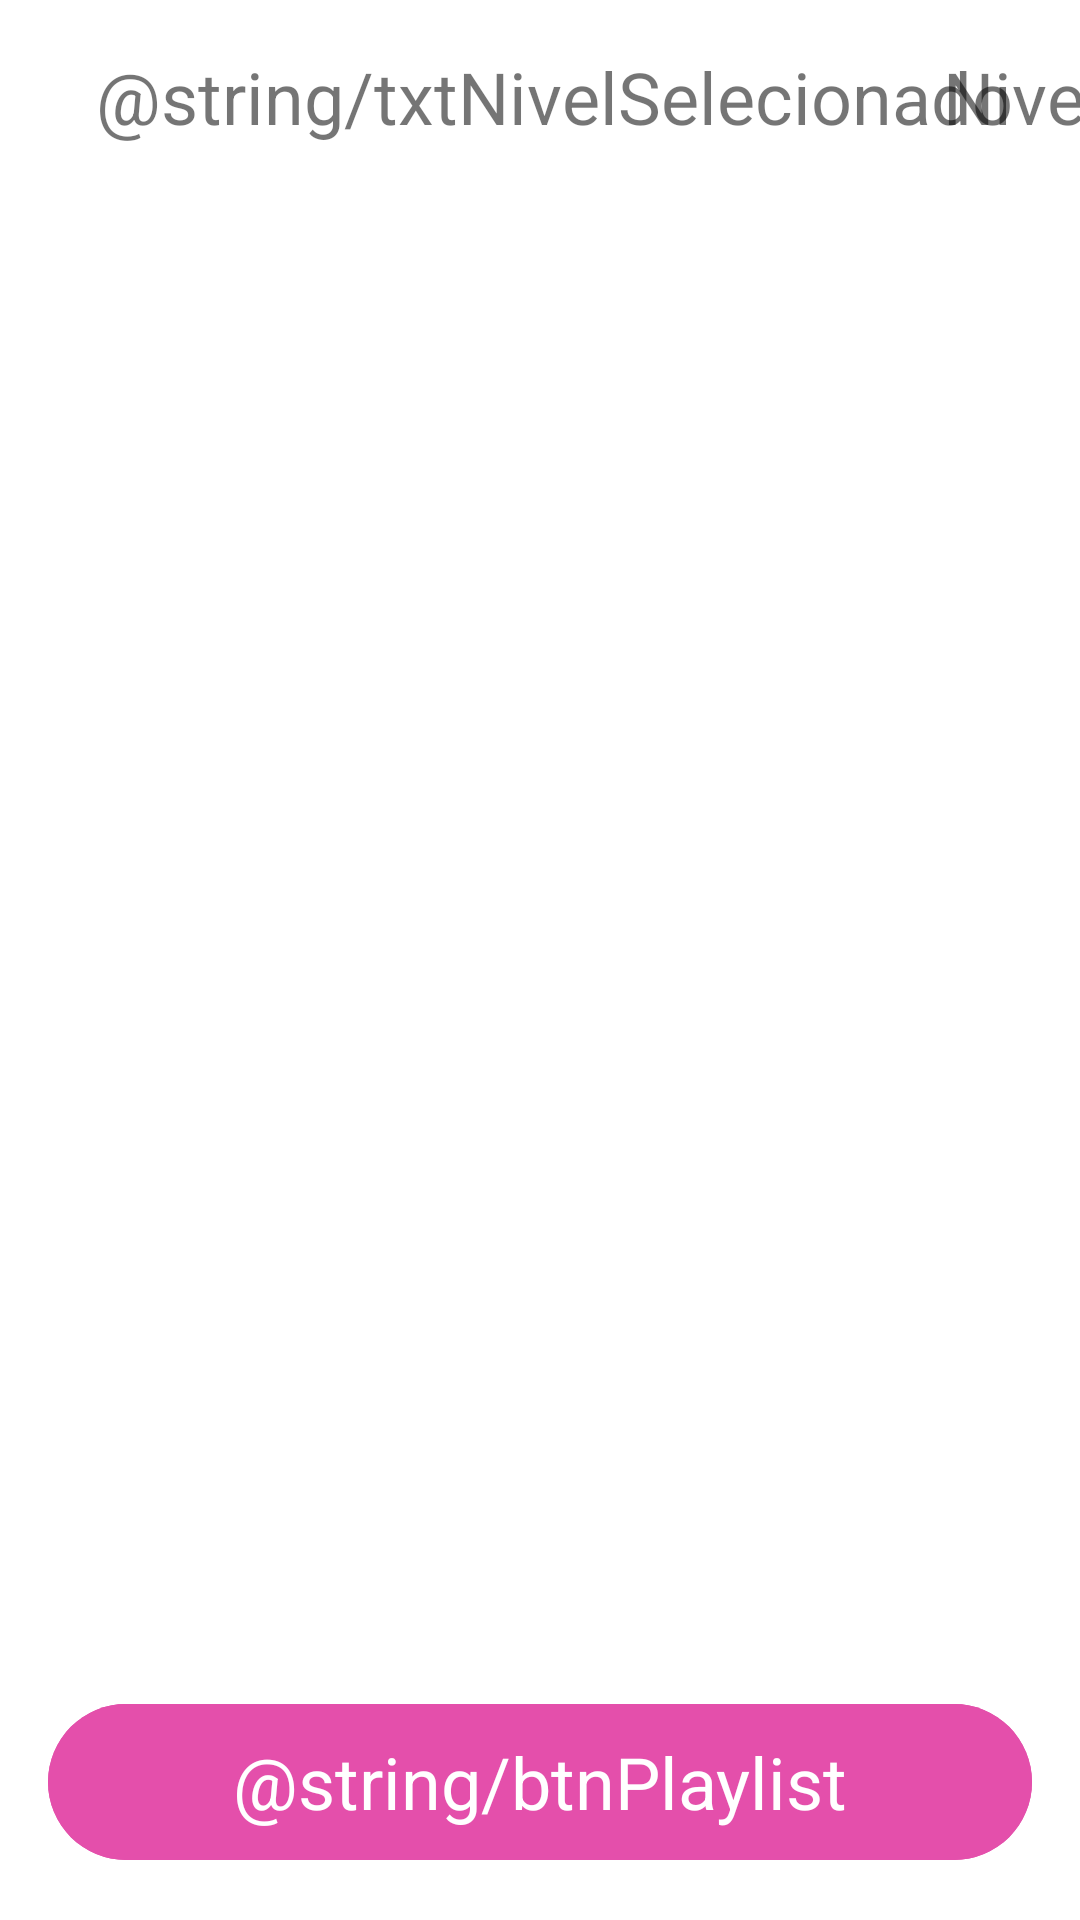

This screen was rendered from an Android layout file. Write that file and the resources it references.
<!-- AndroidManifest.xml: application theme Theme.AppTreino -->
<!-- res/layout/activity_preview_playlist.xml -->
<?xml version="1.0" encoding="utf-8"?>
<androidx.constraintlayout.widget.ConstraintLayout xmlns:android="http://schemas.android.com/apk/res/android"
    xmlns:app="http://schemas.android.com/apk/res-auto"
    xmlns:tools="http://schemas.android.com/tools"
    android:layout_width="match_parent"
    android:layout_height="match_parent"
    tools:context=".PreviewPlaylist">

    <ScrollView
        android:layout_width="0dp"
        android:layout_height="0dp"
        android:layout_marginTop="8dp"
        app:layout_constraintBottom_toTopOf="@+id/button"
        app:layout_constraintEnd_toEndOf="parent"
        app:layout_constraintStart_toStartOf="parent"
        app:layout_constraintTop_toBottomOf="@+id/textView"
        tools:ignore="SpeakableTextPresentCheck">

        <LinearLayout
            android:id="@+id/linearPlaylist"
            android:layout_width="match_parent"
            android:layout_height="wrap_content"
            android:orientation="vertical">

        </LinearLayout>
    </ScrollView>

    <Button
        android:id="@+id/button"
        style="@style/Widget.Material3.Button"
        android:layout_width="0dp"
        android:layout_height="60dp"
        android:layout_marginStart="16dp"
        android:layout_marginEnd="16dp"
        android:layout_marginBottom="16dp"
        android:backgroundTint="@color/btnLeve"
        android:onClick="iniciarExercicio"
        android:text="@string/btnPlaylist"
        android:textSize="24sp"
        app:layout_constraintBottom_toBottomOf="parent"
        app:layout_constraintEnd_toEndOf="parent"
        app:layout_constraintStart_toStartOf="parent" />

    <TextView
        android:id="@+id/textView"
        android:layout_width="wrap_content"
        android:layout_height="wrap_content"
        android:layout_marginStart="32dp"
        android:layout_marginTop="16dp"
        android:text="@string/txtNivelSelecionado"
        android:textSize="24sp"
        app:layout_constraintStart_toStartOf="parent"
        app:layout_constraintTop_toTopOf="parent" />

    <TextView
        android:id="@+id/textViewNivelSelecionado"
        android:layout_width="wrap_content"
        android:layout_height="wrap_content"
        android:layout_marginEnd="16dp"
        android:text="Nivel"
        android:textSize="24sp"
        app:layout_constraintEnd_toEndOf="parent"
        app:layout_constraintStart_toEndOf="@+id/textView"
        app:layout_constraintTop_toTopOf="@+id/textView" />

</androidx.constraintlayout.widget.ConstraintLayout>
<!-- resources referenced by this layout -->
<resources>
  <color name="btnLeve">#E44FAB</color>
  <style name="Theme.AppTreino" parent="Theme.MaterialComponents.DayNight.NoActionBar">
          
          <item name="colorPrimary">@color/purple_500</item>
          <item name="colorPrimaryVariant">@color/yellow</item>
          <item name="colorOnPrimary">@color/white</item>
          
          <item name="colorSecondary">@color/teal_200</item>
          <item name="colorSecondaryVariant">@color/teal_700</item>
          <item name="colorOnSecondary">@color/black</item>
          
          <item name="android:statusBarColor" tools:targetApi="l">?attr/colorPrimaryVariant</item>
          
      </style>
  <color name="purple_500">#FF6200EE</color>
  <color name="yellow">#F3CA40</color>
  <color name="white">#FFFFFFFF</color>
  <color name="teal_200">#FF03DAC5</color>
  <color name="teal_700">#FF018786</color>
  <color name="black">#FF000000</color>
</resources>
